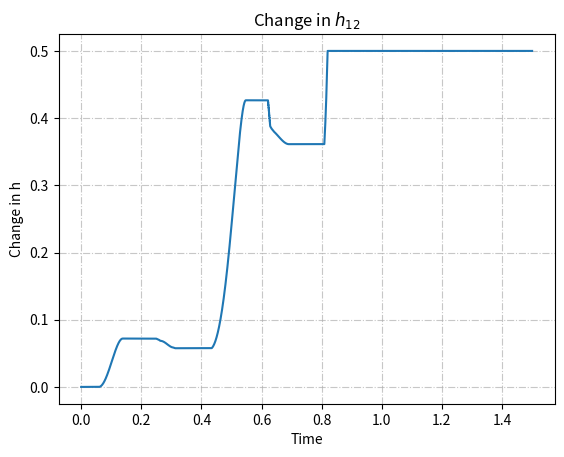
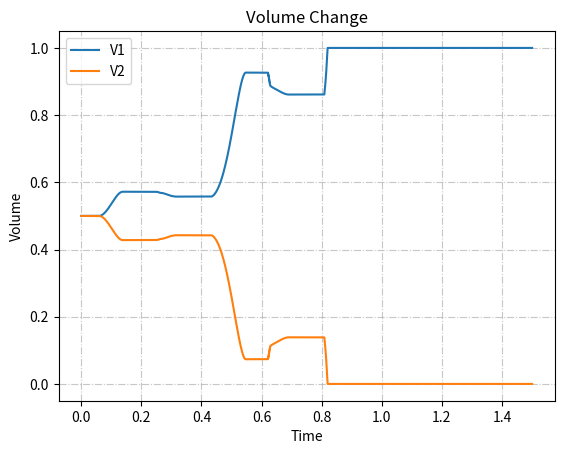
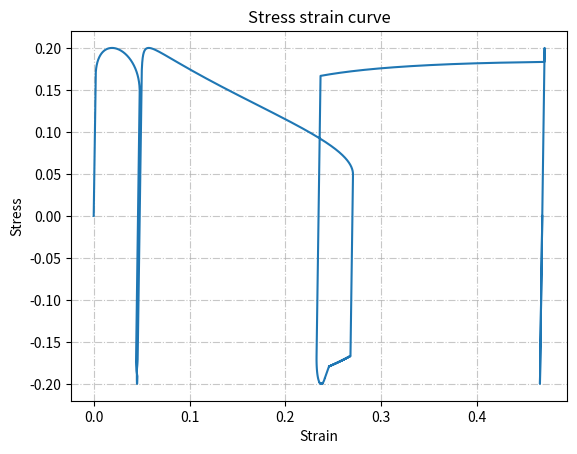
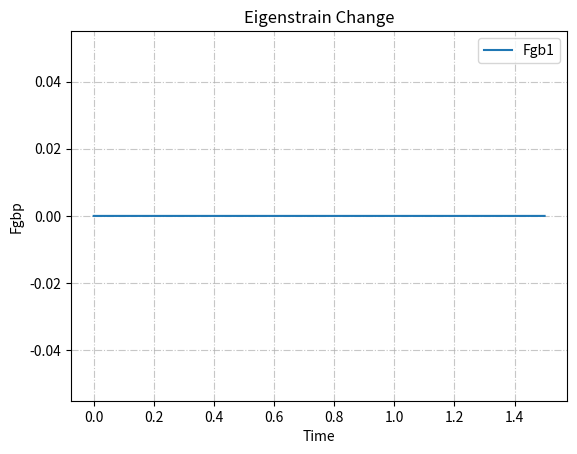
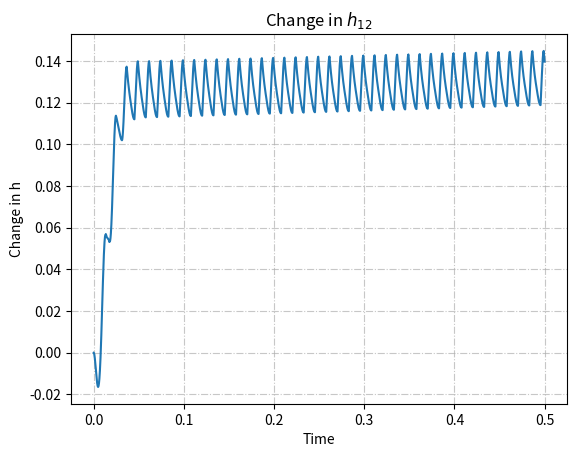
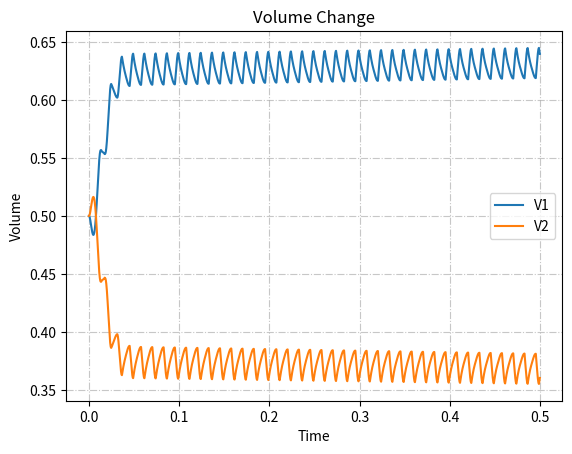
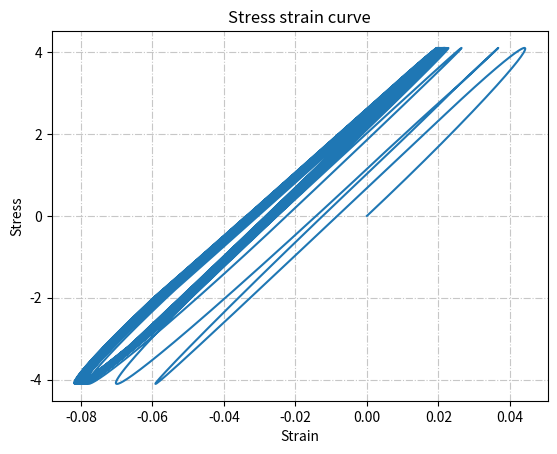

Generate these figures, in order, with matplotlib:
# -*- coding: utf-8 -*-

# %% Stress Driven Motion

import numpy as np
import matplotlib.pyplot as plt
import math as m
# initualize values
phi0 = 0.1
phi1 = .02
Cinv11,Cinv12,Cinv44 = 1/110, -0.34/110, 2*(1+0.34)/110 # moduli for copper
P0 = np.zeros((3,3)) # applied load
Fgb12 = np.zeros((3,3)) # grain boundary shear
Fgb1 = np.zeros((3,3)) # eigenstrain for grain 1
Fgb2 = np.zeros((3,3)) # eigenstrain for grain 2
F0 = np.zeros((3,3)) # strain
F1 = np.zeros((3,3)) # strain for grain 1
F2 = np.zeros((3,3)) # strain for grain 2
Fgb12[0,1] = 0.6
a12 = 1

tfin = 1.5
dt = 0.00001
tt = int(tfin/dt)
V1 = np.zeros(tt+1)
V2 = np.zeros(tt+1)
h12 = np.zeros(tt+1)
time = np.zeros(tt+1)
strain = np.zeros(tt+1)
stress = np.zeros(tt+1)
gib1 = np.zeros(tt+1)
gib2 = np.zeros(tt+1)
gib1[0] = 0
gib2[0] = 0
V1[0] = 0.5
V2[0] = 0.5
v1dot= 0
v2dot = 0
dh12 = 0
dh21 = 0
sgn = 0

def CalF(sig):
    Ff = np.zeros((3,3))
    Ff[0,0] = Cinv11*sig[0,0] + Cinv12*sig[1,1]  + Cinv12*sig[2,2]
    Ff[1,1] = Cinv12*sig[0,0] + Cinv11*sig[1,1]  + Cinv12*sig[2,2]
    Ff[2,2] = Cinv12*sig[0,0] + Cinv12*sig[1,1]  + Cinv11*sig[2,2]
    Ff[0,1] = 0.5*Cinv44*sig[0,1]
    Ff[1,2] = 0.5*Cinv44*sig[1,2]
    Ff[2,0] = 0.5*Cinv44*sig[2,0]
    Ff[1,0] = Ff[0,1]
    Ff[2,1] = Ff[1,2]
    Ff[0,2] = Ff[2,0]
    return Ff

def CalGibbs(grain):
    G = 0
    F = np.zeros((3,3))
    F = CalF(P0)
    if(grain == 1):
        for i in range(0,2):
            for j in range(0,2):
                G = G + 1/2*F[i,j]*P0[i,j] + P0[i,j]*Fgb1[i,j]
    elif(grain == 2):
        for i in range(0,2):
            for j in range(0,2):
                G = G + 1/2*F[i,j]*P0[i,j] + P0[i,j]*Fgb2[i,j]             
    return G

for t in range(tt):
    
    P0[0,1] = .2*np.sin(8*m.pi/(tt)*t)
    P0[1,0] = .2*np.sin(8*m.pi/(tt)*t)
    
    G1 = CalGibbs(1)
    G2 = CalGibbs(2)
    dh12 = -(-G1*np.sign(v1dot) - G2*np.sign(v2dot) - P0[0,1]*Fgb12[0,1] + phi0)/phi1
    dh21 = -(G1*np.sign(v1dot) + G2*np.sign(v2dot) + P0[0,1]*Fgb12[0,1] + phi0)/phi1
    
    #gib2[t+1] = G2#Fgb2[0,1]
    if (h12[t] < -1/2 or h12[t] > 1/2):
        dh12 = 0
        dh21 = 0

    if(dh12 < 0):
        dh12 = 0
    if(dh21 < 0):
        dh21 = 0
    if(dh12 > 0):
        # V1 gets bigger
        Fgb1 = np.add(Fgb1, a12*dh12/V1[t]*dt*Fgb12)
        if(sgn > 0 and Fgb2[0,1] != 0):
            Fgb2 = np.add(Fgb2, -a12*dh12/V2[t]*dt*Fgb12)
        
    if(dh21 > 0):
        # V1 gets smaller 
        dh12 = -dh21
        Fgb2 = np.add(Fgb2, -a12*dh12/V2[t]*dt*Fgb12)
        if(sgn < 0 and Fgb1[0,1] != 0):
            Fgb1 = np.add(Fgb1, a12*dh12/V1[t]*dt*Fgb12)
    
    sgn = np.sign(dh12)
    h12[t+1] = h12[t] + dt*dh12 
    v1dot = a12*dh12
    v2dot = -a12*dh12
    
    V1[t+1] = V1[t] + v1dot*dt 
    V2[t+1] = V2[t] + v2dot*dt 
    
    time[t+1] = t*dt
    F0 = CalF(P0)
    stress[t+1] = P0[0,1]
    strain[t+1] = F0[0,1] + V1[t]*Fgb1[0,1] + V2[t]*Fgb2[0,1]
    
fig = plt.figure()
ax = fig.add_subplot()
plt.xlabel('Time')
plt.ylabel('Change in h')
plt.title('Change in $h_{12}$')
plt.grid(alpha=.7,linestyle='-.')
plt.plot(time,h12)

plt.show()

fig1, ax1 = plt.subplots()
ax1.plot(time, V1)
ax1.plot(time, V2)
ax1.set_xlabel("Time")
ax1.set_ylabel("Volume")
ax1.set_title('Volume Change')
ax1.legend(['V1','V2'])
plt.grid(alpha=.7,linestyle='-.')

fig2, ax2 = plt.subplots()
ax2.plot(strain, stress)
ax2.set_xlabel("Strain")
ax2.set_ylabel("Stress")
ax2.set_title('Stress strain curve')
plt.grid(alpha=.7,linestyle='-.')

fig1, ax1 = plt.subplots()
ax1.plot(time, gib1)
#ax1.plot(time, gib2)
ax1.set_xlabel("Time")
ax1.set_ylabel("Fgbp")
ax1.set_title('Eigenstrain Change')
ax1.legend(['Fgb1','Fgb2'])
plt.grid(alpha=.7,linestyle='-.')

# %% Strain Driven Motion
import numpy as np
import matplotlib.pyplot as plt
import math as m
# initualize values
phi0 = .1
phi1 = 1
C11,C12,C44 = 169.3097, 87.2201, 41.0448 # moduli for copper
Cinv11,Cinv12,Cinv44 = 1/110, -0.34/110, 2*(1+0.34)/110 
P0 = np.zeros((3,3)) # applied load
Fgb12 = np.zeros((3,3)) # grain boundary shear
Fgb1 = np.zeros((3,3)) # eigenstrain for grain 1
Fgb2 = np.zeros((3,3)) # eigenstrain for grain 2
F0 = np.zeros((3,3)) # strain
Fgb12[0,1] = 0.5
a12 = 1

tfin = .5
dt = 0.00001
tt = int(tfin/dt)
V1 = np.zeros(tt+1)
V2 = np.zeros(tt+1)
h12 = np.zeros(tt+1)
time = np.zeros(tt+1)
strain = np.zeros(tt+1)
stress = np.zeros(tt+1)
gib1 = np.zeros(tt+1)
gib2 = np.zeros(tt+1)
gib1[0] = 0
gib2[0] = 0
V1[0] = 0.5
V2[0] = 0.5
v1dot= 0
v2dot = 0
dh12 = 0
dh21 = 0
sgn = 0

def CalF(sig):
    Ff = np.zeros((3,3))
    Ff[0,0] = Cinv11*sig[0,0] + Cinv12*sig[1,1]  + Cinv12*sig[2,2]
    Ff[1,1] = Cinv12*sig[0,0] + Cinv11*sig[1,1]  + Cinv12*sig[2,2]
    Ff[2,2] = Cinv12*sig[0,0] + Cinv12*sig[1,1]  + Cinv11*sig[2,2]
    Ff[0,1] = 0.5*Cinv44*sig[0,1]
    Ff[1,2] = 0.5*Cinv44*sig[1,2]
    Ff[2,0] = 0.5*Cinv44*sig[2,0]
    Ff[1,0] = Ff[0,1]
    Ff[2,1] = Ff[1,2]
    Ff[0,2] = Ff[2,0]
    return Ff
def CalSig(F):
    sig = np.zeros((3,3))
    
    sig[0,0] = C11*F[0,0] + C12*F[1,1]  + C12*F[2,2]
    sig[1,1] = C12*F[0,0] + C11*F[1,1]  + C12*F[2,2]
    sig[2,2] = C12*F[0,0] + C12*F[1,1]  + C11*F[2,2]
    sig[0,1] = 2*C44*F[0,1]
    sig[1,2] = 2*C44*F[1,2]
    sig[2,0] = 2*C44*F[2,0]
    sig[1,0] = sig[0,1]
    sig[2,1] = sig[1,2]
    sig[0,2] = sig[2,0]
    return sig

def CalA(grain, V):
    
    A = 0
    if(grain == 1):
        temp = F0/V - 2.0*Fgb1
        P = CalSig(temp)
        for i in range(0,2):
            for j in range(0,2):
                A = A + 0.5*temp[i,j]*P[i,j]
    elif(grain == 2):
        temp = F0/V - 2*Fgb2
        P = CalSig(temp)
        for i in range(0,2):
            for j in range(0,2):
                A = A +  0.5*temp[i,j]*P[i,j]
    return A
    
def CaldAdh (fgbpq):
    dadh = 0
    temp = F0 - 2*Fgb1 - 2*Fgb2
    P = CalSig(temp)
    for i in range(0,2):
        for j in range(0,2):
            dadh = dadh + 4*fgbpq[i,j]*P[i,j]
    
    return dadh
    
# set up rotation matrix
theta = np.radians(0)
c, s = np.cos(theta), np.sin(theta)
rot2 = np.array(((c,0, s),(0,1,0), (-s,0, c)))
Fgb12 = np.matmul(np.matmul(rot2,Fgb12),np.transpose(rot2))

for t in range(tt):
    
    F0[0,1] = .05*np.sin(80*m.pi/(tt)*t)
    F0[1,0] = .05*np.sin(80*m.pi/(tt)*t)
    
    A1 = CalA(1,V1[t])
    A2 = CalA(2,V2[t])
    dadh = CaldAdh(Fgb12)
    dh12 = -(-A1*np.sign(v1dot) - A2*np.sign(v2dot) + dadh + phi0)/phi1
    dh21 = -(A1*np.sign(v1dot) + A2*np.sign(v2dot) - dadh + phi0)/phi1
    
    if (h12[t] < -1/2 or h12[t] > 1/2):
        dh12 = 0
        dh21 = 0

    if(dh12 < 0):
        dh12 = 0
    if(dh21 < 0):
        dh21 = 0
    if(dh12 > 0):
        # V1 gets bigger
        Fgb1 = np.add(Fgb1, a12*dh12/V1[t]*dt*Fgb12)
        if(sgn > 0 and Fgb2[0,1] != 0):
            Fgb2 = np.add(Fgb2, -a12*dh12/V2[t]*dt*Fgb12)
        
    if(dh21 > 0):
        # V1 gets smaller 
        dh12 = -dh21
        Fgb2 = np.add(Fgb2, -a12*dh12/V2[t]*dt*Fgb12)
        if(sgn < 0 and Fgb1[0,1] != 0):
            Fgb1 = np.add(Fgb1, a12*dh12/V1[t]*dt*Fgb12)
    
    sgn = np.sign(dh12)
    h12[t+1] = h12[t] + dt*dh12
    v1dot = a12*dh12
    v2dot = -a12*dh12
    
    V1[t+1] = V1[t] + v1dot*dt 
    V2[t+1] = V2[t] + v2dot*dt 
    
    time[t+1] = t*dt
    P0 = CalSig(F0)
    stress[t+1] = P0[0,1]
    strain[t+1] = F0[0,1] - V1[t]*Fgb1[0,1] - V2[t]*Fgb2[0,1]
    
fig = plt.figure()
ax = fig.add_subplot()
plt.xlabel('Time')
plt.ylabel('Change in h')
plt.title('Change in $h_{12}$')
plt.grid(alpha=.7,linestyle='-.')
plt.plot(time,h12)

plt.show()

fig1, ax1 = plt.subplots()
ax1.plot(time, V1)
ax1.plot(time, V2)
ax1.set_xlabel("Time")
ax1.set_ylabel("Volume")
ax1.set_title('Volume Change')
ax1.legend(['V1','V2'])
plt.grid(alpha=.7,linestyle='-.')

fig2, ax2 = plt.subplots()
ax2.plot(strain, stress)
ax2.set_xlabel("Strain")
ax2.set_ylabel("Stress")
ax2.set_title('Stress strain curve')
plt.grid(alpha=.7,linestyle='-.')
#plt.xlim([-1.5, 1.5])